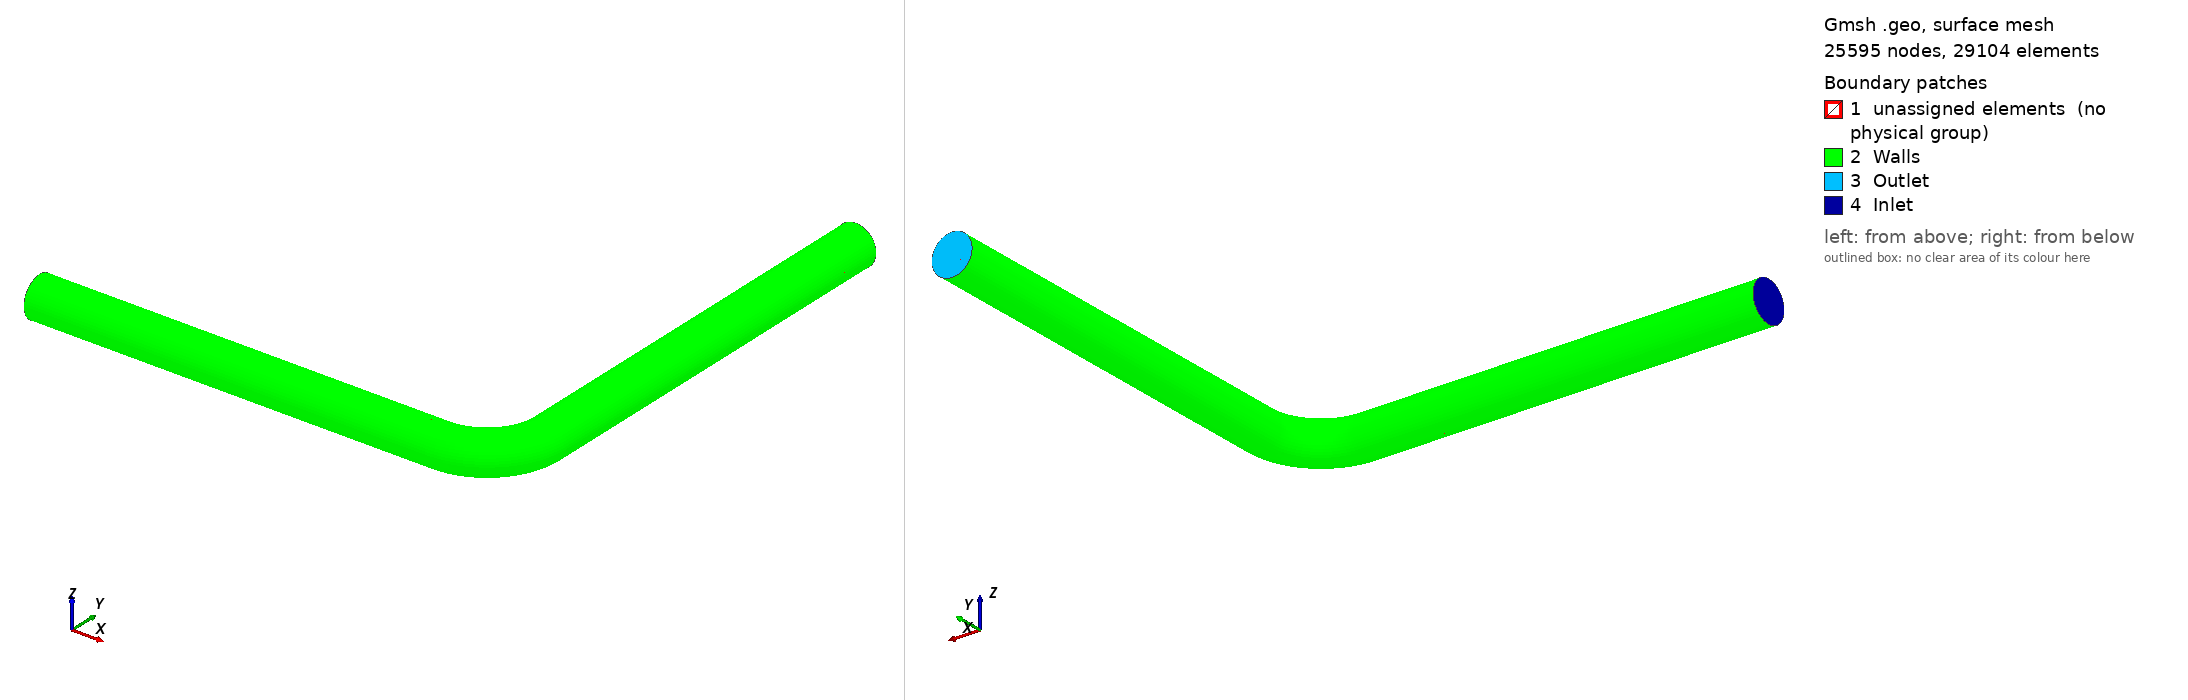

Gmsh geometry script, surface-meshed: 25595 nodes, 29104 surface elements. Boundary patches (legend numbers): 1 unassigned elements (no physical group), 2 Walls, 3 Outlet, 4 Inlet. Left view from above one corner, right view from below the opposite corner. Legend entries are the model's physical surfaces; 'unassigned elements' are surfaces in no physical group. The drawing asked Gmsh for element sizes between 1% and 20% of the model's largest extent; the script's own settings can give other sizes.

=== bpipe2.geo (drawn) ===
//Bend-pipe geometry and meshing, version 3.0
//Changelog:Move origin to the entrance of the bend.
//Changelog:Fixed length of straight sections
//Changelog:Need to set up boundary conditions's coordinates carefully.
//Changelog:Intruducing curvature for the "square" of crosssection.
//20-11-23, Author: Fanrui
//Characteristic length: Pipe diameter = 1
//======================================================================
//====================GEOMETRY PARAMETERS===============================
R_pipe = 0.5; //Fixed
//-----------------------
R_square = 0.65 * R_pipe;
//-----------------------
//Defining bend curvature
R_curve = R_pipe*3;
alpha = Pi/2;
L_arc = alpha*R_curve;
//--------------------
//Defining the length of straight sections
L_in = 10;
L_out = 10;
//======================================================================
//====================MESHING PARAMETERS================================
//2D meshing:
T_boundary = 8; P_b = 1.125;
T_circle = 13;
//3D meshing:
//--------L_curve_meshing--------
n_curve = 30;
layer_one = L_arc/n_curve;
//--------L_in_meshing------------
P_in = 1.01;
n_in = Ceil(Log(L_in*(P_in-1)/layer_one + 1)/Log(P_in));
Printf("number of layer of L_in is", n_in);
//--------L_out_meshing-----------
P_out = 1.01;
n_out = Ceil(Log(L_out*(P_out-1)/layer_one + 1)/Log(P_out));
Printf("number of layer of L_out is", n_out);
//======================================================================
//====================MODELLING STARTS==================================
Point(1) = {0, 0, 0, 1.0};

Point(2) = {0,  R_pipe,  0     , 1.0};
Point(3) = {0,  0     ,  R_pipe, 1.0};
Point(4) = {0, -R_pipe,  0     , 1.0};
Point(5) = {0,  0     , -R_pipe, 1.0};

Point(6) = {0,  R_square,  0       , 1.0};
Point(7) = {0,  0       ,  R_square, 1.0};
Point(8) = {0, -R_square,  0       , 1.0};
Point(9) = {0,  0       , -R_square, 1.0};

Point(10) = {0,  R_square , R_square, 1.0};
Point(11) = {0, -R_square , R_square, 1.0};
Point(12) = {0, -R_square ,-R_square, 1.0};
Point(13) = {0,  R_square ,-R_square, 1.0};

Circle(1) = {2, 1, 3};
Circle(2) = {3, 1, 4};
Circle(3) = {4, 1, 5};
Circle(4) = {5, 1, 2};
Circle(5) = {6, 12, 7};
Circle(6) = {7, 13, 8};
Circle(7) = {8, 10, 9};
Circle(8) = {9, 11, 6};
Line(9)  = {6, 2};
Line(10) = {7, 3};
Line(11) = {8, 4};
Line(12) = {9, 5};
Curve Loop(1) = {5, 10, -1, -9};
Plane Surface(1) = {1};
Curve Loop(2) = {6, 11, -2, -10};
Plane Surface(2) = {2};
Curve Loop(3) = {7, 12, -3, -11};
Plane Surface(3) = {3};
Curve Loop(4) = {8, 9, -4, -12};
Plane Surface(4) = {4};
Curve Loop(5) = {5, 6, 7, 8};
Plane Surface(5) = {5};

Transfinite Curve {-9, -10, -11, -12} = T_boundary Using Progression P_b;
Transfinite Curve {1, 2, 3, 4, 5, 6, 7, 8} = T_circle Using Progression 1;
Transfinite Surface {1};
Transfinite Surface {2};
Transfinite Surface {3};
Transfinite Surface {4};
Transfinite Surface {5};



//======================================================================
//-----------L_curve Mesh
Extrude {{0, 0, 1}, {0, R_curve, 0}, alpha/2} {
    Surface{5}; Surface{4}; Surface{3}; Surface{2}; Surface{1}; 
    Layers{n_curve/2}; 
    Recombine;
  }
Extrude {{0, 0, 1}, {0, R_curve, 0}, alpha/2} {
    Surface{56}; Surface{34}; Surface{122}; Surface{78}; Surface{100}; 
    Layers{n_curve/2}; 
    Recombine;
  }
//-----------L_out Mesh
q_out = P_out;
one_out[0] = 1;
ratio_out[0] = (q_out-1)/(q_out^n_out-1);
For i In {1 : n_out-1}
    one_out[i] =1;
    ratio_out[i] = ratio_out[i-1] + ratio_out * q_out^i;
EndFor
Printf("layer_ratio of L_out is", ratio_out[]);
L_out_rounded = layer_one*(P_out^n_out-1)/(P_out-1);
Printf("L_out rounded is", L_out_rounded);
Extrude {0, L_out, 0} {
    Surface{188}; Surface{166}; Surface{144}; Surface{232}; Surface{210}; 
    Layers {one_out[], ratio_out[]}; 
    Recombine;
  }
//----------L_in Mesh
q_in = P_in;
one_in[0] = 1;
ratio_in[0] = (q_in-1)/(q_in^n_in-1);
For i In {1 : n_in-1}
    one_in[i] =1;
    ratio_in[i] = ratio_in[i-1] + ratio_in * q_in^i;
EndFor
Printf("layer_ratio of L_in is", ratio_in[]);
L_in_rounded = layer_one*(P_in^n_in-1)/(P_in-1);
Printf("L_in rounded is", L_in_rounded);
Extrude {-L_in, 0, 0} {
    Surface{1}; Surface{2}; Surface{3}; Surface{4}; Surface{5}; 
    Layers {one_in[], ratio_in[]}; 
    Recombine;
  }
// //====================== BCs ===========================================
Physical Surface("Inlet", 501) = {364, 430, 408, 386, 452};
Physical Surface("Outlet", 502) = {320, 342, 298, 254, 276};
Physical Surface("Walls", 503) = {381, 359, 425, 403, 95, 117, 51, 73, 183, 227, 205, 139, 249, 315, 337, 293};
Physical Volume("Domain", 504) = {14, 15, 12, 13, 11, 10, 7, 6, 8, 9, 5, 2, 1, 4, 3, 17, 18, 19, 16, 20};
//===================== End ============================================
// //Checkpoints
// //30 degree
// xyz[] = Point{69};
// //+
// Rotate {{0, 0, 1}, {xyz[0], xyz[1], xyz[2]}, -Pi/3} {
//   Duplicata { Point{54}; }
// }
// Rotate {{0, 0, 1}, {xyz[0], xyz[1], xyz[2]}, -Pi/6} {
//   Duplicata { Point{54}; }
// }
// //+
// Translate {0, 2, 0} {
//   Duplicata { Point{54}; }
// }
// //+
// Translate {0, 4, 0} {
//   Duplicata { Point{54}; }
// }
// //+
// Translate {0, 6, 0} {
//   Duplicata { Point{54}; }
// }
// //+
// Translate {0, 8, 0} {
//   Duplicata { Point{54}; }
// }
// Translate {-2, 0, 0} {
//   Duplicata { Point{19}; }
// }
// Translate {-4, 0, 0} {
//   Duplicata { Point{19}; }
// }
// Translate {-6, 0, 0} {
//   Duplicata { Point{19}; }
// }
// Translate {-8, 0, 0} {
//   Duplicata { Point{19}; }
// }
// // // Mesh 3;
// // // SetOrder 2;//+
